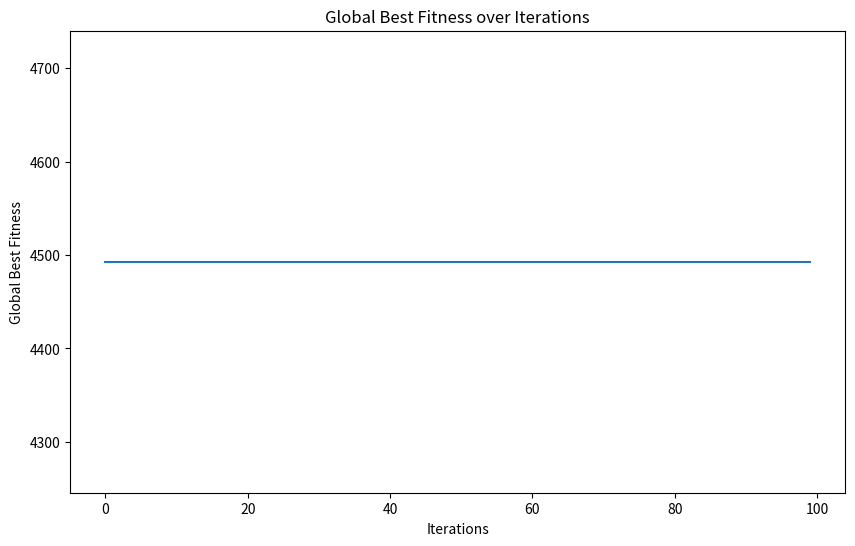
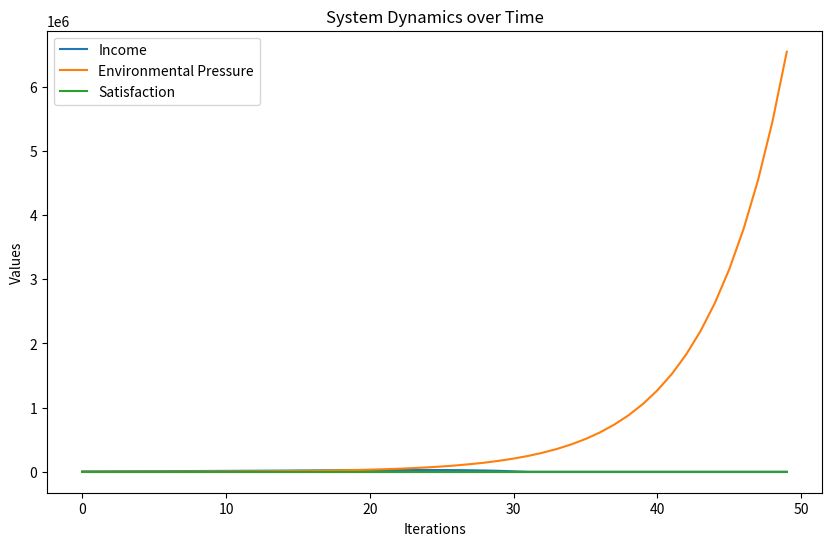

The script that saved these images, in order:
import numpy as np
import matplotlib.pyplot as plt


# 灰色关联度分析
def gray_relation_degree(series, reference):
    """ 计算灰色关联度 """
    # 标准化输入数据
    series_normalized = (series - np.min(series)) / (np.max(series) - np.min(series))
    reference_normalized = (reference - np.min(reference)) / (np.max(reference) - np.min(reference))

    # 计算灰色关联度
    delta_0 = np.abs(series_normalized - reference_normalized)
    delta_0_min = np.min(delta_0)
    delta_0_max = np.max(delta_0)
    delta_1 = 0.5 * (delta_0_max - delta_0_min)
    gray_relation = (delta_0_min + delta_1) / (delta_0 + delta_1)
    return np.mean(gray_relation)


# 假设数据
incomes = np.array([5000, 6000, 5500, 7000])  # 不同支出下的经济收入
investments = np.array([100, 120, 110, 130])  # 各项支出（如基础设施投资）

# 计算灰色关联度
gray_relation = gray_relation_degree(investments, incomes)
print("灰色关联度:", gray_relation)

# 粒子群优化（PSO）
num_particles = 30
num_variables = 4  # 例如：门票、住宿等四个决策变量
max_iter = 100

# 粒子初始化范围
x_min = np.array([10, 5, 3, 2])  # 最小值
x_max = np.array([100, 50, 30, 20])  # 最大值

# 初始化粒子位置和速度
positions = np.random.uniform(x_min, x_max, (num_particles, num_variables))
velocities = np.random.uniform(-1, 1, (num_particles, num_variables))


# 目标函数
def calculate_fitness(position):
    # 假设位置变量分别表示：门票价格、住宿费用、夏季游客数量、冬季游客数量
    P0 = position[0]  # 门票价格
    pt = position[1]  # 住宿费用
    N_summer = position[2]  # 夏季游客数量
    N_winter = position[3]  # 冬季游客数量

    # 计算旅游业经济收入
    I = (P0 + pt) * (N_summer + N_winter) * 1.2  # 季节性调整系数为 1.2

    # 计算生态环境压力
    G = 0.4  # 生态环境脆弱度
    P = G * (N_summer + N_winter) * 1.2  # 环境压力与游客数量相关

    # 计算居民满意度
    N_total = N_summer + N_winter
    S = 0.65 + 0.217 * N_total / (1 + N_total) - 4.387 * (N_total ** 2) / (1 + N_total ** 2)
    S = np.clip(S, 0, 1)  # 限制满意度在 [0, 1] 范围内

    # 计算适应度（加权求和）
    fitness = 0.5 * I - 0.3 * P + 0.2 * S
    return fitness, I, P, S


# 更新粒子群
w = 0.5  # 惯性权重
c1 = 1.5  # 个体最优学习因子
c2 = 1.5  # 全局最优学习因子

# 初始化个体最优解和全局最优解
pbest = positions.copy()
pbest_fitness = np.array([calculate_fitness(pos) for pos in positions])
gbest = positions[np.argmax([fitness[0] for fitness in pbest_fitness])]  # 选择最大适应度的全局最优解
gbest_fitness = np.max([fitness[0] for fitness in pbest_fitness])

fitness_history = []

for iter in range(max_iter):
    for i in range(num_particles):
        # 更新速度
        r1, r2 = np.random.rand(2)
        velocities[i] = w * velocities[i] + c1 * r1 * (pbest[i] - positions[i]) + c2 * r2 * (gbest - positions[i])

        # 更新位置
        positions[i] = positions[i] + velocities[i]

        # 保证粒子位置在范围内
        positions[i] = np.clip(positions[i], x_min, x_max)

        # 计算新适应度
        fitness_i = calculate_fitness(positions[i])

        # 更新个体最优解
        if fitness_i[0] > pbest_fitness[i][0]:
            pbest[i] = positions[i]
            pbest_fitness[i] = fitness_i

        # 更新全局最优解
        if fitness_i[0] > gbest_fitness:
            gbest = positions[i]
            gbest_fitness = fitness_i[0]

    fitness_history.append(gbest_fitness)  # 保存每一代的最优适应度

    print(f"Iteration {iter + 1}, Global Best Fitness: {gbest_fitness}")

# 输出全局最优解
print("最优解：", gbest)
print("全局最优适应度：", gbest_fitness)

# 分析最优解的目标函数值
I, P, S = calculate_fitness(gbest)[1:]
print("\n最优解的目标函数值：")
print("旅游业经济收入 (I):", I)
print("生态环境压力 (P):", P)
print("居民满意度 (S):", S)

# 绘制适应度变化图
plt.figure(figsize=(10, 6))
plt.plot(fitness_history)
plt.title("Global Best Fitness over Iterations")
plt.xlabel("Iterations")
plt.ylabel("Global Best Fitness")
plt.show()


# 系统动力学模型
def system_dynamics(income, environment_pressure, satisfaction):
    # 旅游业增长与收入和环境压力相关
    tourism_growth = income * 0.1 - environment_pressure * 0.05

    # 环境退化与游客数量和环境压力相关
    environment_degradation = environment_pressure * 0.2 + income * 0.01

    # 居民满意度降低与环境压力和旅游业增长相关
    satisfaction_drop = environment_pressure * 0.5 - tourism_growth * 0.1

    # 更新状态
    new_income = income + tourism_growth
    new_environment_pressure = environment_pressure + environment_degradation
    new_satisfaction = satisfaction - satisfaction_drop

    # 限制变量范围
    new_income = max(new_income, 0)
    new_environment_pressure = max(new_environment_pressure, 0)
    new_satisfaction = np.clip(new_satisfaction, 0, 100)

    return new_income, new_environment_pressure, new_satisfaction


# 假设初始值
income = 5000  # 初始收入
environment_pressure = 300  # 初始环境压力
satisfaction = 80  # 初始满意度

# 模拟迭代
iterations = 50
income_history = []
pressure_history = []
satisfaction_history = []

for i in range(iterations):
    income, environment_pressure, satisfaction = system_dynamics(income, environment_pressure, satisfaction)
    income_history.append(income)
    pressure_history.append(environment_pressure)
    satisfaction_history.append(satisfaction)

# 绘制结果
plt.figure(figsize=(10, 6))
plt.plot(range(iterations), income_history, label="Income")
plt.plot(range(iterations), pressure_history, label="Environmental Pressure")
plt.plot(range(iterations), satisfaction_history, label="Satisfaction")
plt.legend()
plt.title("System Dynamics over Time")
plt.xlabel("Iterations")
plt.ylabel("Values")
plt.show()